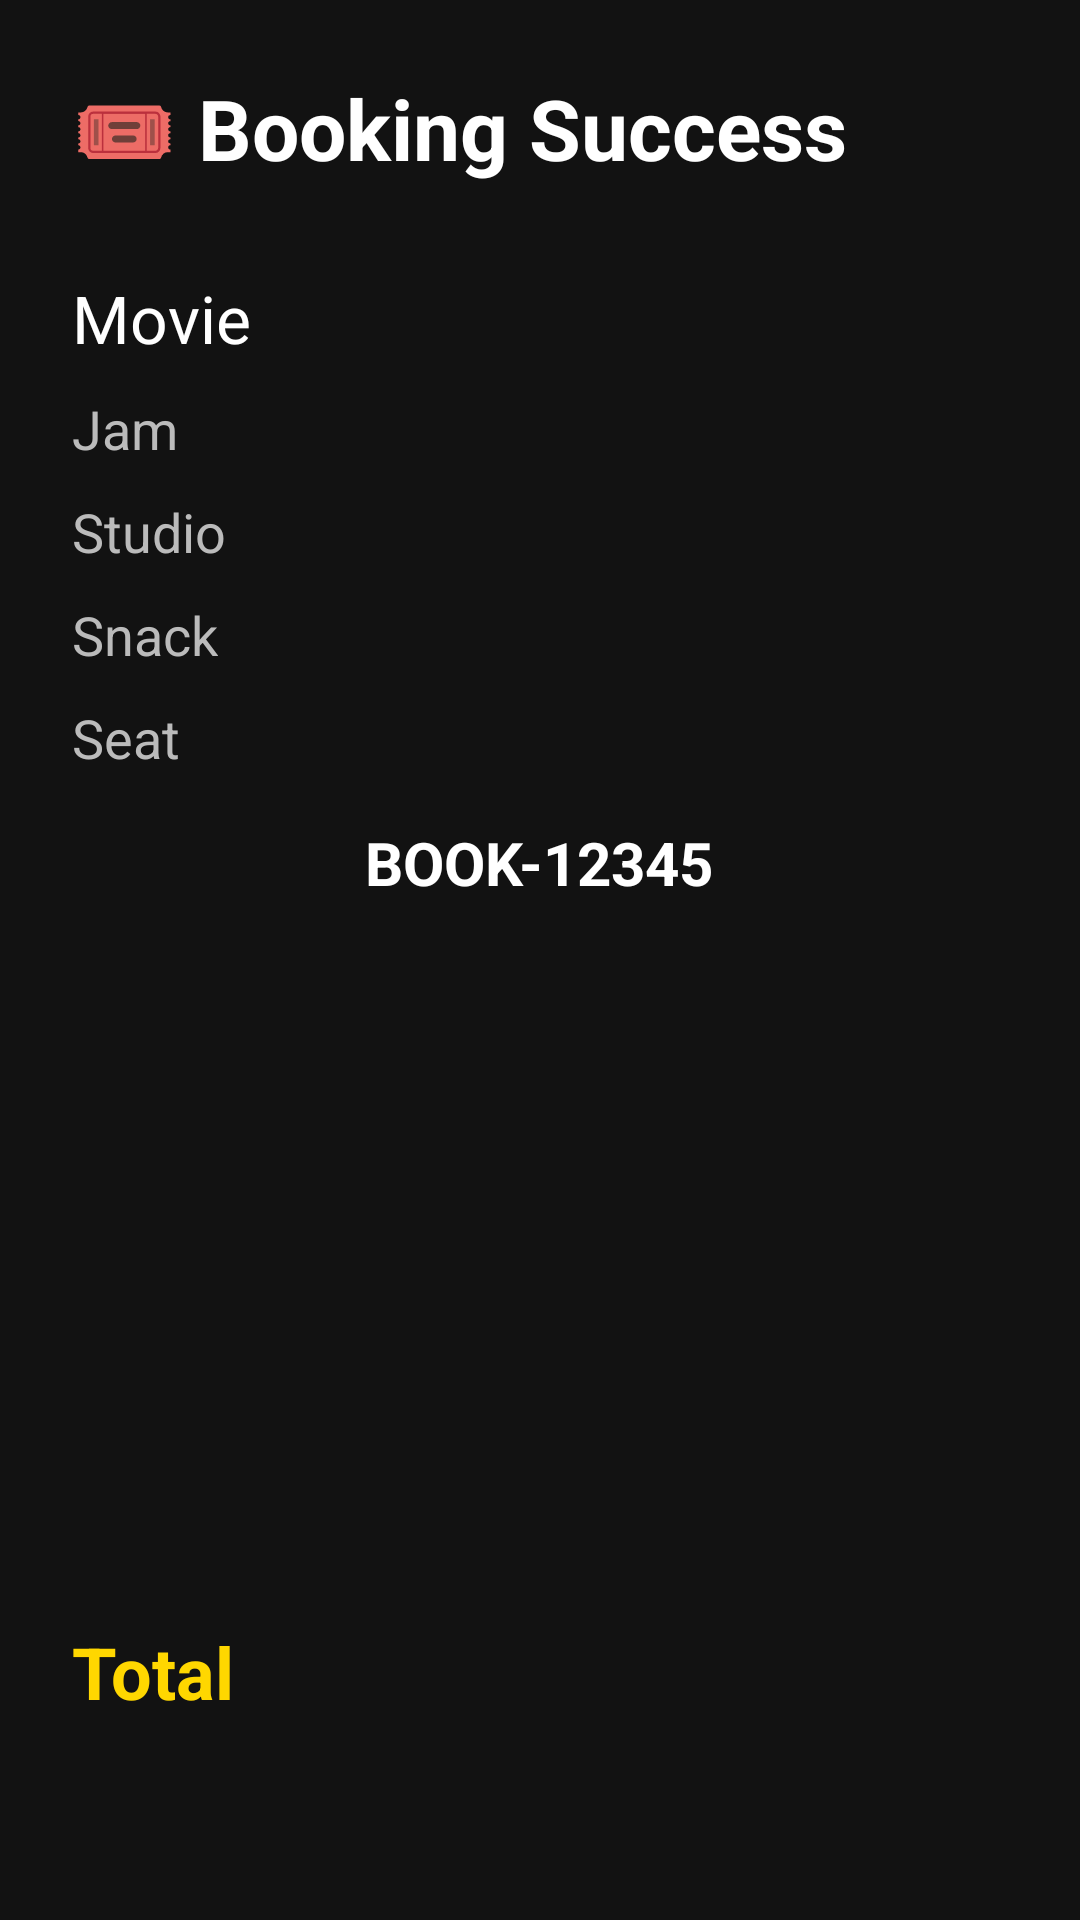

This screen was rendered from an Android layout file. Write that file and the resources it references.
<!-- AndroidManifest.xml: application theme Theme.PesanTiketBioskop -->
<!-- res/layout/activity_result.xml -->
<?xml version="1.0" encoding="utf-8"?>
<LinearLayout
    xmlns:android="http://schemas.android.com/apk/res/android"
    android:layout_width="match_parent"
    android:layout_height="match_parent"
    android:orientation="vertical"
    android:background="#121212"
    android:padding="24dp">

    
    <TextView
        android:layout_width="wrap_content"
        android:layout_height="wrap_content"
        android:text="🎟️ Booking Success"
        android:textColor="#FFFFFF"
        android:textSize="28sp"
        android:textStyle="bold"/>

    
    <TextView
        android:id="@+id/txtMovie"
        android:layout_width="wrap_content"
        android:layout_height="wrap_content"
        android:text="Movie"
        android:textColor="#FFFFFF"
        android:textSize="22sp"
        android:layout_marginTop="30dp"/>

    
    <TextView
        android:id="@+id/txtTime"
        android:layout_width="wrap_content"
        android:layout_height="wrap_content"
        android:text="Jam"
        android:textColor="#BBBBBB"
        android:textSize="18sp"
        android:layout_marginTop="10dp"/>

    
    <TextView
        android:id="@+id/txtStudio"
        android:layout_width="wrap_content"
        android:layout_height="wrap_content"
        android:text="Studio"
        android:textColor="#BBBBBB"
        android:textSize="18sp"
        android:layout_marginTop="10dp"/>

    
    <TextView
        android:id="@+id/txtSnack"
        android:layout_width="wrap_content"
        android:layout_height="wrap_content"
        android:text="Snack"
        android:textColor="#BBBBBB"
        android:textSize="18sp"
        android:layout_marginTop="10dp"/>

    <TextView
        android:id="@+id/txtSeat"
        android:layout_width="wrap_content"
        android:layout_height="wrap_content"
        android:text="Seat"
        android:textColor="#BBBBBB"
        android:textSize="18sp"
        android:layout_marginTop="10dp"/>

    <TextView
        android:id="@+id/txtBookingCode"
        android:layout_width="wrap_content"
        android:layout_height="wrap_content"
        android:text="BOOK-12345"
        android:textColor="#FFFFFF"
        android:textSize="20sp"
        android:textStyle="bold"
        android:layout_gravity="center"
        android:layout_marginTop="16dp"/>

    
    <ImageView
        android:id="@+id/imgQR"
        android:layout_width="180dp"
        android:layout_height="180dp"
        android:src="@drawable/qr"
        android:layout_gravity="center"
        android:layout_marginTop="30dp"/>

    
    <TextView
        android:id="@+id/txtTotal"
        android:layout_width="wrap_content"
        android:layout_height="wrap_content"
        android:text="Total"
        android:textColor="#FFD700"
        android:textSize="24sp"
        android:textStyle="bold"
        android:layout_marginTop="30dp"/>

</LinearLayout>
<!-- resources referenced by this layout -->
<resources>
  <style name="Theme.PesanTiketBioskop" parent="Base.Theme.PesanTiketBioskop" />
  <style name="Base.Theme.PesanTiketBioskop" parent="Theme.Material3.DayNight.NoActionBar">
          
          
      </style>
</resources>
